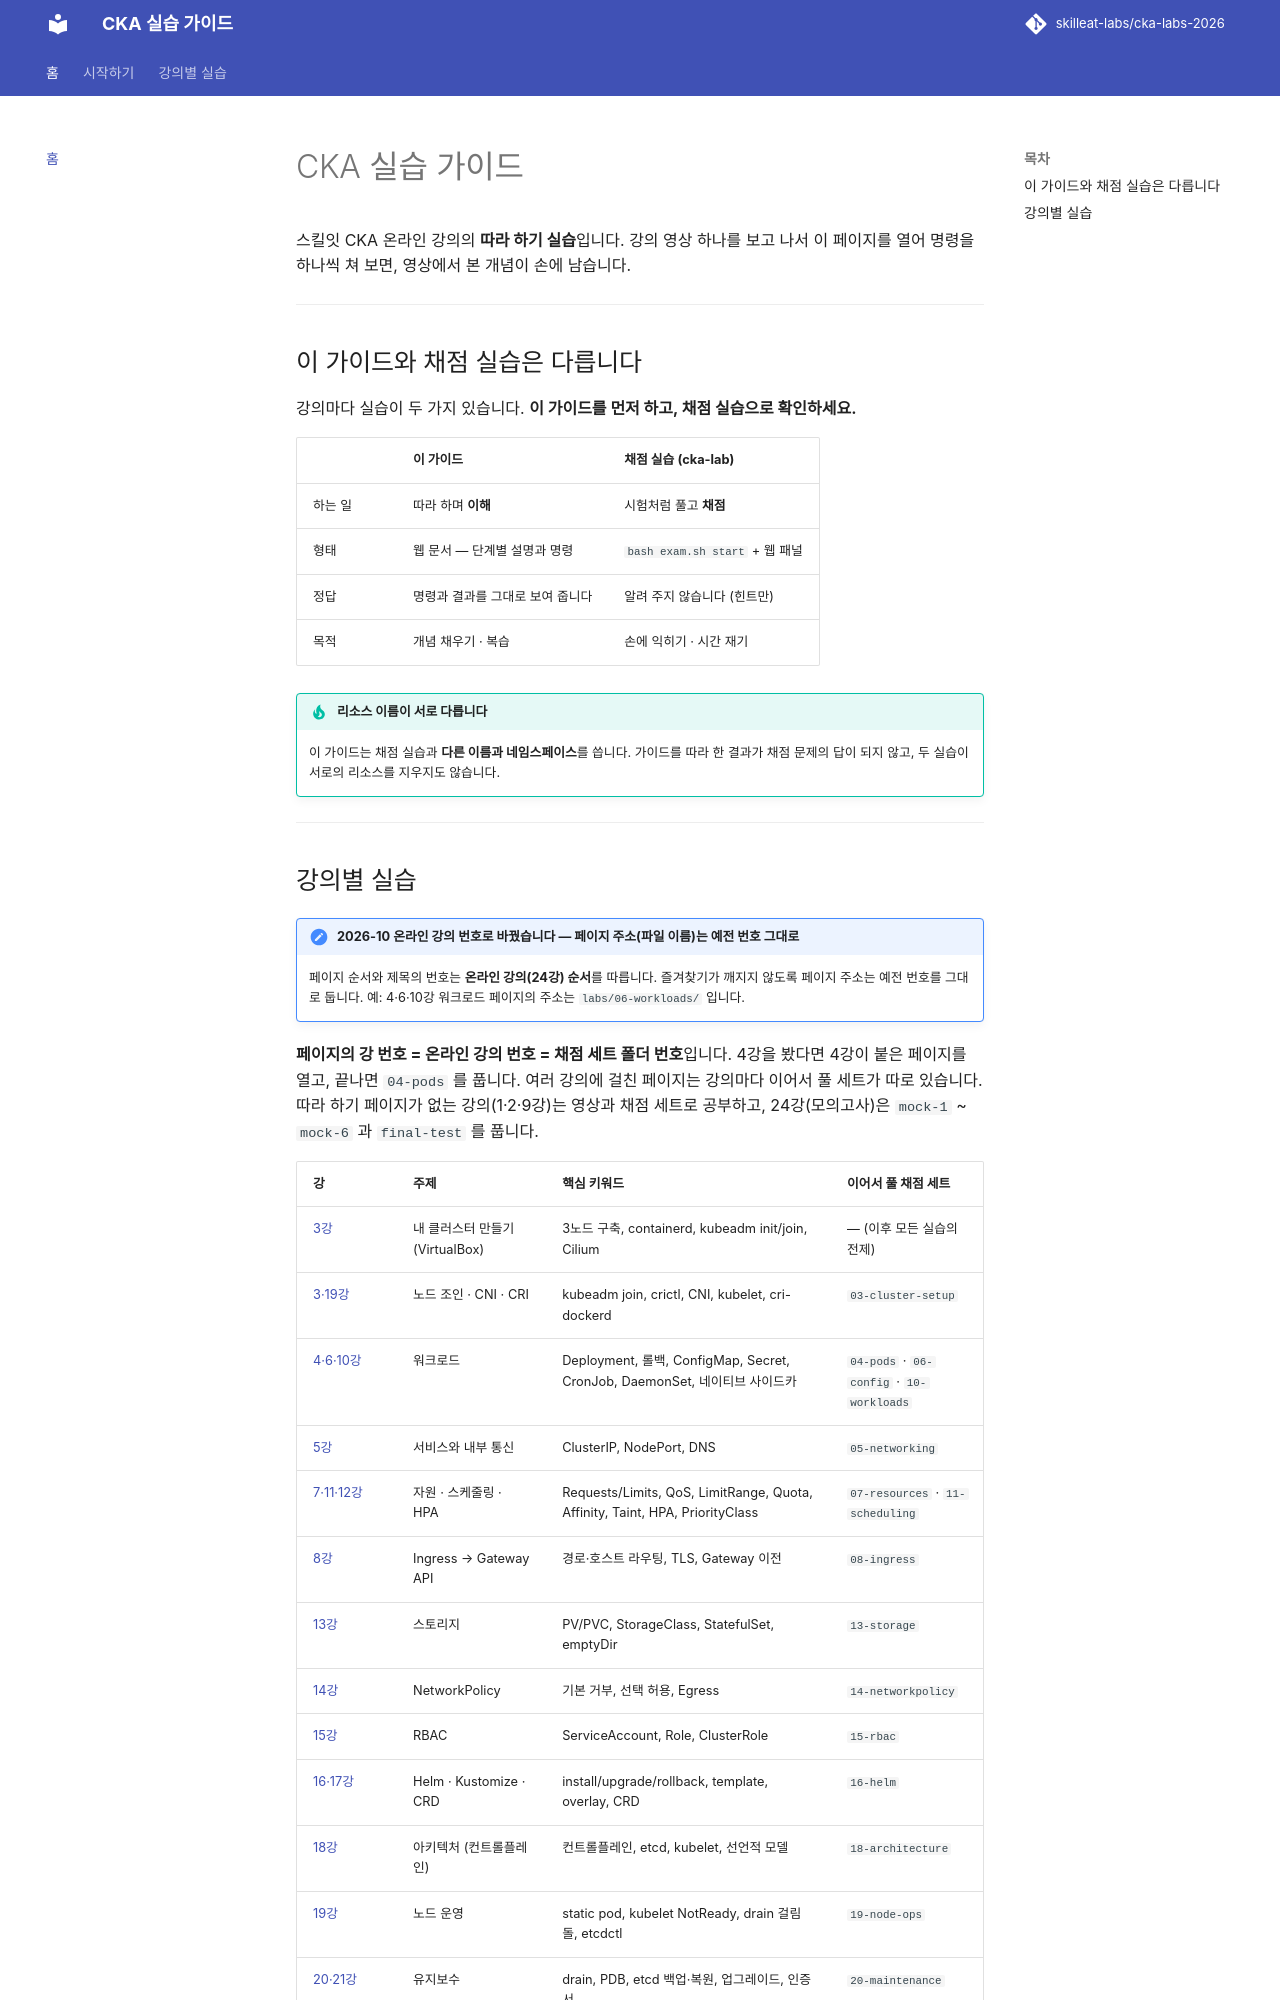

repository: skilleat-labs/cka-labs-2026 · page: index.html · generator: mkdocs

# CKA 실습 가이드

스킬잇 CKA 온라인 강의의 따라 하기 실습 사이트 — https://skilleat-labs.github.io/cka-labs-2026/

- 채점 실습(`skilleat-labs/cka-lab`)과 짝을 이룬다. 페이지 번호 = 강의 영상 번호 = 채점 세트 번호
- 예제 리소스는 `guide-*` 네임스페이스를 쓰고, 채점 문제와 **다른 이름**을 쓴다 (답이 되지 않게)

```bash
pip install -r requirements.txt
mkdocs serve        # http://127.0.0.1:8000/cka-labs-2026/
```
